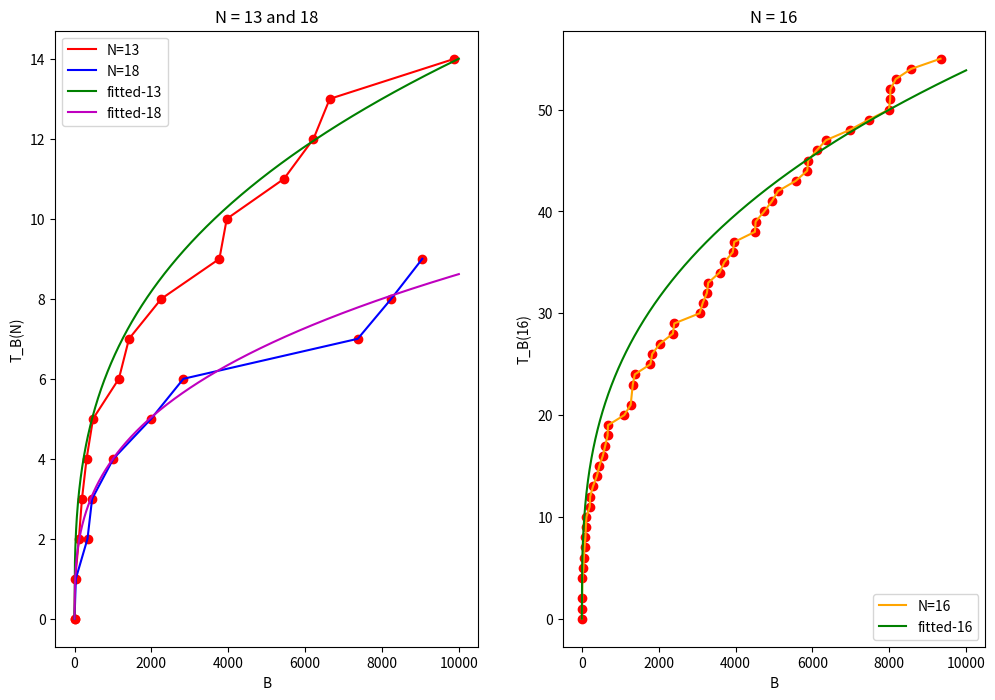

This chart was generated by the following Python code:
# Import necessary libraries
import numpy as np
import matplotlib
import matplotlib.pyplot as plt
from collections import Counter

# Function to prepare data for plotting
def points_to_plot(d_list):
    # Copy the list and take absolute values of all elements
    my_d_list = [abs(x) for x in d_list.copy()]
    # Count the occurrences of each value
    counts = dict(Counter(my_d_list))
    # Convert the dictionary to a list of tuples and sort it
    my_d_list = sorted([(k,v) for k,v in counts.items()])
    # Prepare the output list
    i = 0
    output = []
    for x,f in my_d_list:
        i += f
        output.append((x,i))
    # Return the output list with an additional point at the origin
    return [(0,0)]+output

# Create a figure with two subplots
fig, ax = plt.subplots(1,2,figsize=(12, 8))

# Set labels for the axes of the first subplot
ax[0].set_xlabel('B')
ax[0].set_ylabel('T_B(N)')
# Set labels for the axes of the second subplot
ax[1].set_xlabel('B')
ax[1].set_ylabel('T_B(N)')

# Define data sets
G_13 = [17, 113, 193, 313, 481, 1153, 1417, 2257, 3769, 3961, 5449, 6217, 6641, 9881]
G_18 = [33, 337, 457, 1009, 1993, 2833, 7369, 8241, 9049]
G_16 = [ -8030, -8022, -7990, -7462, -6970, -6110, -5106, -3966, -3927, -3255, -3066, -2405, -2030, -1326, -1271, -671, -455, -290, -119, -15, 1, 
10, 15, 41, 51, 70, 93, 105, 205, 217, 391, 546, 609, 679, 1105, 1326, 1378, 1785, 1830, 2370, 3145, 3289, 3585, 3705, 4505, 4522, 4745, 
4945, 5565, 5865, 5890, 6355, 8169, 8570, 9334 ]

# Prepare data for plotting
points_to_plot_13 = points_to_plot(G_13)
points_to_plot_18 = points_to_plot(G_18)
points_to_plot_16 = points_to_plot(G_16)

# Define constants for the fitted curves
KAPPA_13 = 0.65
KAPPA_18 = 0.4  
KAPPA_16 = 2.5

# Generate x values and corresponding y values for the fitted curves
x = np.linspace(0,10000,1000)
y_13 = KAPPA_13 * np.cbrt(x)
y_18 = KAPPA_18 * np.cbrt(x)
y_16 = KAPPA_16 * np.cbrt(x)

# Plot the data and the fitted curves for N = 13 and 18
ax = plt.subplot(1, 2, 1)
ax.set_title("N = 13 and 18")
ax.set_xlabel('B')
ax.set_ylabel('T_B(N)')
plt.plot(*zip(*points_to_plot_13), 'or')
plt.plot(*zip(*points_to_plot_13), 'r-', label="N=13")
plt.plot(*zip(*points_to_plot_18), 'or')
plt.plot(*zip(*points_to_plot_18), 'b-', label="N=18")
plt.plot(x, y_13, 'g-', label="fitted-13")
plt.plot(x, y_18, 'm-', label="fitted-18")
plt.legend(loc="upper left")

# Plot the data and the fitted curve for N = 16
ax = plt.subplot(1, 2, 2)
ax.set_title("N = 16")
ax.set_xlabel('B')
ax.set_ylabel('T_B(16)')
plt.plot(*zip(*points_to_plot_16), 'or')
plt.plot(*zip(*points_to_plot_16), '-', color="orange", label="N=16")
plt.plot(x, y_16, 'g-', label="fitted-16")
plt.legend(loc="lower right")

# Save the figure
plt.savefig('granville_distribution_fitted.png', dpi=400)